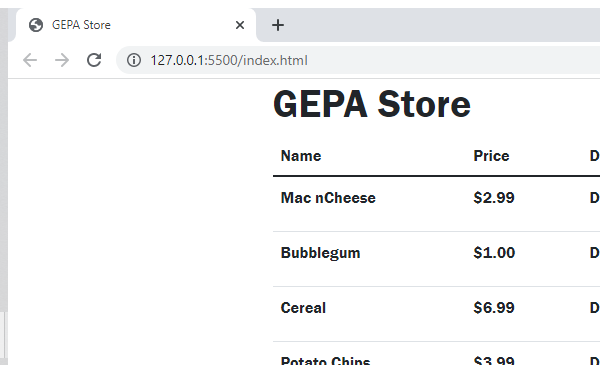
Task: Demo for uiautomation
Workflow: BuyFromStore

Step 1: Attach Browser 'chrome.exe  GEPA Store' in window 'GEPA Store' (chrome.exe)

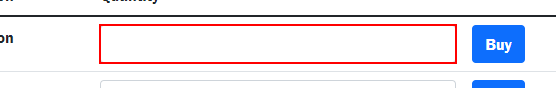
Step 2: type [quantity] into the text box

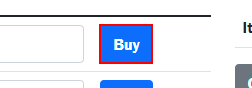
Step 3: click on the text box
